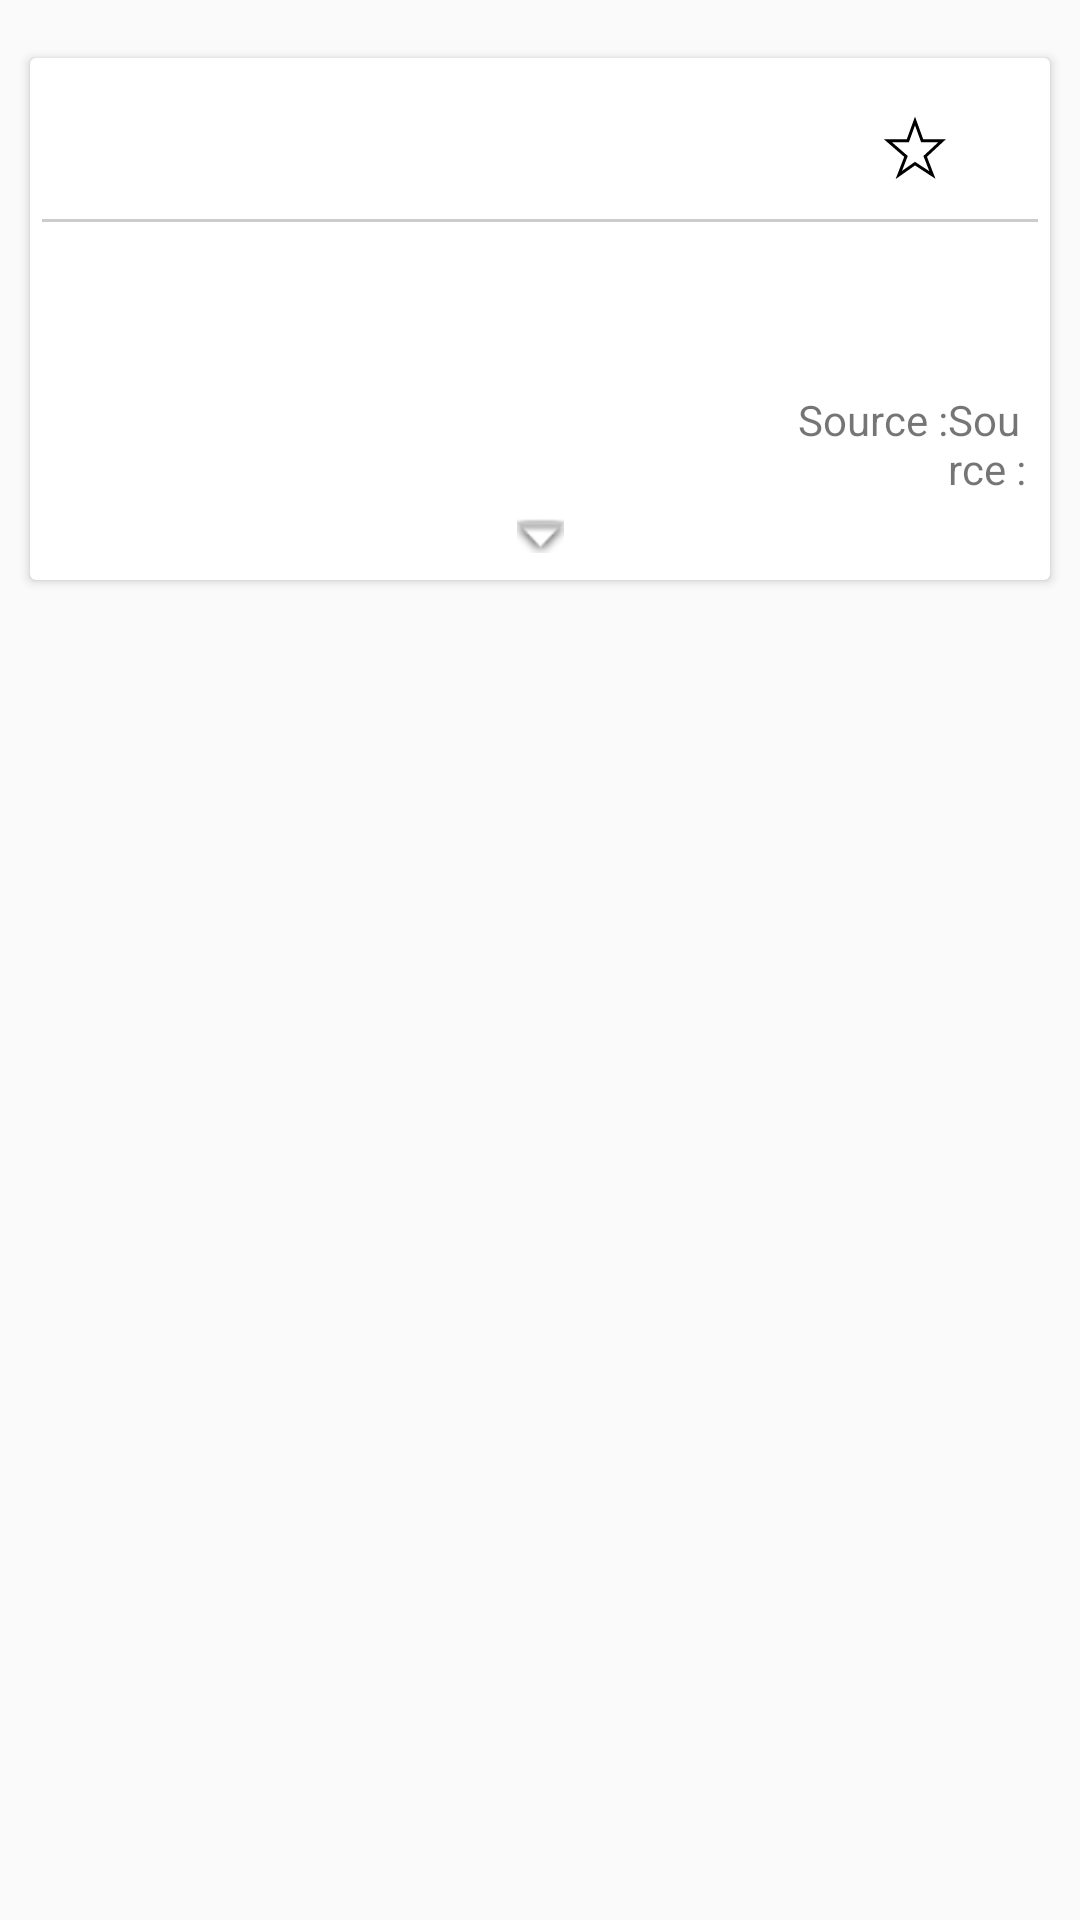

The Android layout XML behind this screen, and the referenced resources:
<!-- AndroidManifest.xml: application theme Theme.Articles -->
<!-- res/layout/activity_list_articles.xml -->
<?xml version="1.0" encoding="utf-8"?>
<androidx.constraintlayout.widget.ConstraintLayout xmlns:android="http://schemas.android.com/apk/res/android"
    xmlns:app="http://schemas.android.com/apk/res-auto"
    xmlns:tools="http://schemas.android.com/tools"
    android:layout_width="match_parent"
    android:layout_height="wrap_content">

    
    <androidx.cardview.widget.CardView
        android:id="@+id/base_cardview"
        style="@style/Base.CardView"
        android:layout_width="match_parent"
        android:layout_height="wrap_content"
        android:layout_margin="@dimen/_10dp"
        app:layout_constraintBottom_toBottomOf="parent"
        app:layout_constraintEnd_toEndOf="parent"
        app:layout_constraintHorizontal_bias="0.473"
        app:layout_constraintStart_toStartOf="parent"
        app:layout_constraintTop_toTopOf="parent"
        app:layout_constraintVertical_bias="0.021">

        
        <androidx.constraintlayout.widget.ConstraintLayout
            android:layout_width="match_parent"
            android:layout_height="wrap_content"
            app:layout_constraintBottom_toBottomOf="@+id/base_cardview"
            app:layout_constraintTop_toTopOf="parent"
            app:layout_constraintVertical_bias="0.511"
            tools:layout_editor_absoluteX="-55dp">

            
            <androidx.constraintlayout.widget.ConstraintLayout
                android:id="@+id/fixed_layout"
                android:layout_width="match_parent"
                android:layout_height="wrap_content"
                android:padding="@dimen/_4dp"
                app:layout_constraintBottom_toBottomOf="parent"
                app:layout_constraintEnd_toEndOf="parent"
                app:layout_constraintHorizontal_bias="0.0"
                app:layout_constraintStart_toStartOf="parent"
                app:layout_constraintTop_toTopOf="parent"
                app:layout_constraintVertical_bias="0.0">

                <ImageButton
                    android:id="@+id/important"
                    android:layout_width="@dimen/_39dp"
                    android:layout_height="@dimen/_27dp"
                    android:background="@color/white"
                    android:src="@drawable/ic_star"
                    app:layout_constraintBottom_toBottomOf="@+id/fixed_layout"
                    app:layout_constraintEnd_toEndOf="@+id/fixed_layout"
                    app:layout_constraintHorizontal_bias="0.926"
                    app:layout_constraintStart_toStartOf="@+id/author"
                    app:layout_constraintTop_toTopOf="@+id/fixed_layout"
                    app:layout_constraintVertical_bias="0.097" />

                <TextView
                    android:id="@+id/author"
                    android:layout_width="@dimen/_0dp"
                    android:layout_height="wrap_content"
                    android:padding="@dimen/_8dp"
                    android:textSize="@dimen/_25sp"
                    app:layout_constraintBottom_toTopOf="@+id/title"
                    app:layout_constraintEnd_toStartOf="@id/important"
                    app:layout_constraintStart_toStartOf="parent" />

                <View
                    android:layout_width="@dimen/_0dp"
                    android:layout_height="@dimen/_1dp"
                    android:background="#CCCCCC"
                    app:layout_constraintEnd_toEndOf="parent"
                    app:layout_constraintStart_toStartOf="parent"
                    app:layout_constraintTop_toBottomOf="@+id/author" />

                <TextView
                    android:id="@+id/title"
                    android:layout_width="0dp"
                    android:layout_height="wrap_content"
                    android:padding="@dimen/m"
                    android:textSize="@dimen/_15sp"
                    app:layout_constraintEnd_toEndOf="parent"
                    app:layout_constraintStart_toStartOf="parent"
                    app:layout_constraintTop_toBottomOf="@+id/author" />

                <TextView
                    android:id="@+id/webView"
                    android:layout_width="0dp"
                    android:layout_height="wrap_content"
                    android:autoLink="web"
                    android:focusable="true"
                    android:paddingLeft="@dimen/k"
                    app:layout_constraintEnd_toEndOf="parent"
                    app:layout_constraintStart_toStartOf="parent"
                    app:layout_constraintTop_toBottomOf="@+id/title"
                    tools:ignore="WebViewLayout" />

                <LinearLayout
                    android:id="@id/linear"
                    android:layout_width="match_parent"
                    android:layout_height="wrap_content"
                    android:orientation="horizontal"
                    android:padding="@dimen/_2dp"
                    app:layout_constraintEnd_toEndOf="parent"
                    app:layout_constraintStart_toStartOf="parent"
                    app:layout_constraintTop_toBottomOf="@+id/webView">

                    <TextView
                        android:layout_width="wrap_content"
                        android:layout_height="wrap_content"
                        android:paddingLeft="@dimen/_250dp"
                        android:text="Source :" />

                    <TextView
                        android:id="@+id/source"
                        android:layout_width="wrap_content"
                        android:layout_height="wrap_content"
                        android:text="Source :" />
                </LinearLayout>

                
                <ImageButton
                    android:id="@+id/arrow_button"
                    android:layout_width="wrap_content"
                    android:layout_height="wrap_content"
                    android:background="@color/white"
                    android:padding="@dimen/_5dp"
                    android:src="@android:drawable/arrow_down_float"
                    app:layout_constraintBottom_toBottomOf="parent"
                    app:layout_constraintEnd_toEndOf="parent"
                    app:layout_constraintHorizontal_bias="0.501"
                    app:layout_constraintStart_toStartOf="parent"
                    app:layout_constraintTop_toBottomOf="@+id/linear"
                    app:layout_constraintVertical_bias="0.0" />

            </androidx.constraintlayout.widget.ConstraintLayout>


            
            <LinearLayout
                android:id="@+id/hidden_view"
                android:layout_width="match_parent"
                android:layout_height="wrap_content"
                android:orientation="vertical"
                android:visibility="gone"
                app:layout_constraintBottom_toBottomOf="parent"
                app:layout_constraintEnd_toEndOf="parent"
                app:layout_constraintStart_toStartOf="parent"
                app:layout_constraintTop_toBottomOf="@+id/fixed_layout">

                
                <LinearLayout
                    android:layout_width="match_parent"
                    android:layout_height="match_parent"
                    android:orientation="horizontal">

                    <TextView
                        android:layout_width="wrap_content"
                        android:layout_height="wrap_content"
                        android:layout_marginStart="@dimen/_20dp"
                        android:layout_marginTop="@dimen/_20dp"
                        android:text="Details"
                        android:textSize="@dimen/_16sp" />

                    <TextView
                        android:id="@+id/details"
                        android:layout_width="wrap_content"
                        android:layout_height="wrap_content"
                        android:layout_marginStart="@dimen/_20dp"
                        android:layout_marginTop="@dimen/_20dp"
                        android:textSize="@dimen/_14sp" />
                </LinearLayout>

            </LinearLayout>

        </androidx.constraintlayout.widget.ConstraintLayout>
    </androidx.cardview.widget.CardView>
</androidx.constraintlayout.widget.ConstraintLayout>
<!-- resources referenced by this layout -->
<resources>
  <dimen name="_0dp">0dp</dimen>
  <dimen name="_10dp">10dp</dimen>
  <dimen name="_14sp">14sp</dimen>
  <dimen name="_15sp">15sp</dimen>
  <dimen name="_16sp">16sp</dimen>
  <dimen name="_1dp">1dp</dimen>
  <dimen name="_20dp">20dp</dimen>
  <dimen name="_250dp">250dp</dimen>
  <dimen name="_25sp">25sp</dimen>
  <dimen name="_27dp">27dp</dimen>
  <dimen name="_2dp">2dp</dimen>
  <dimen name="_39dp">39dp</dimen>
  <dimen name="_4dp">4dp</dimen>
  <dimen name="_5dp">5dp</dimen>
  <dimen name="_8dp">8dp</dimen>
  <dimen name="k">4dp</dimen>
  <dimen name="m">8dp</dimen>
  <!-- drawable ic_star (drawable) -->
  <?xml version="1.0" encoding="utf-8"?>
  <vector xmlns:android="http://schemas.android.com/apk/res/android"
      android:width="24dp"
      android:height="24dp"
      android:viewportWidth="24.0"
      android:viewportHeight="24.0">
  
      <path
          android:strokeColor="@color/black"
          android:strokeWidth="1"
          android:pathData="M12,2L14.4,8.6H21L15.4,13.8l2.4,6.2L12,16.2L6.6,20L9,13.8L3,8.6h6.6L12,2z"/>
  </vector>
  <style name="Theme.Articles" parent="Base.Theme.Articles" />
  <style name="Base.Theme.Articles" parent="Theme.AppCompat.DayNight.DarkActionBar">
          
          
      </style>
  <!-- not gathered from this repository: default colours our renderer supplied (Android Studio template values) -->
  <color name="black">#FF000000</color>
  <color name="white">#FFFFFFFF</color>
</resources>
